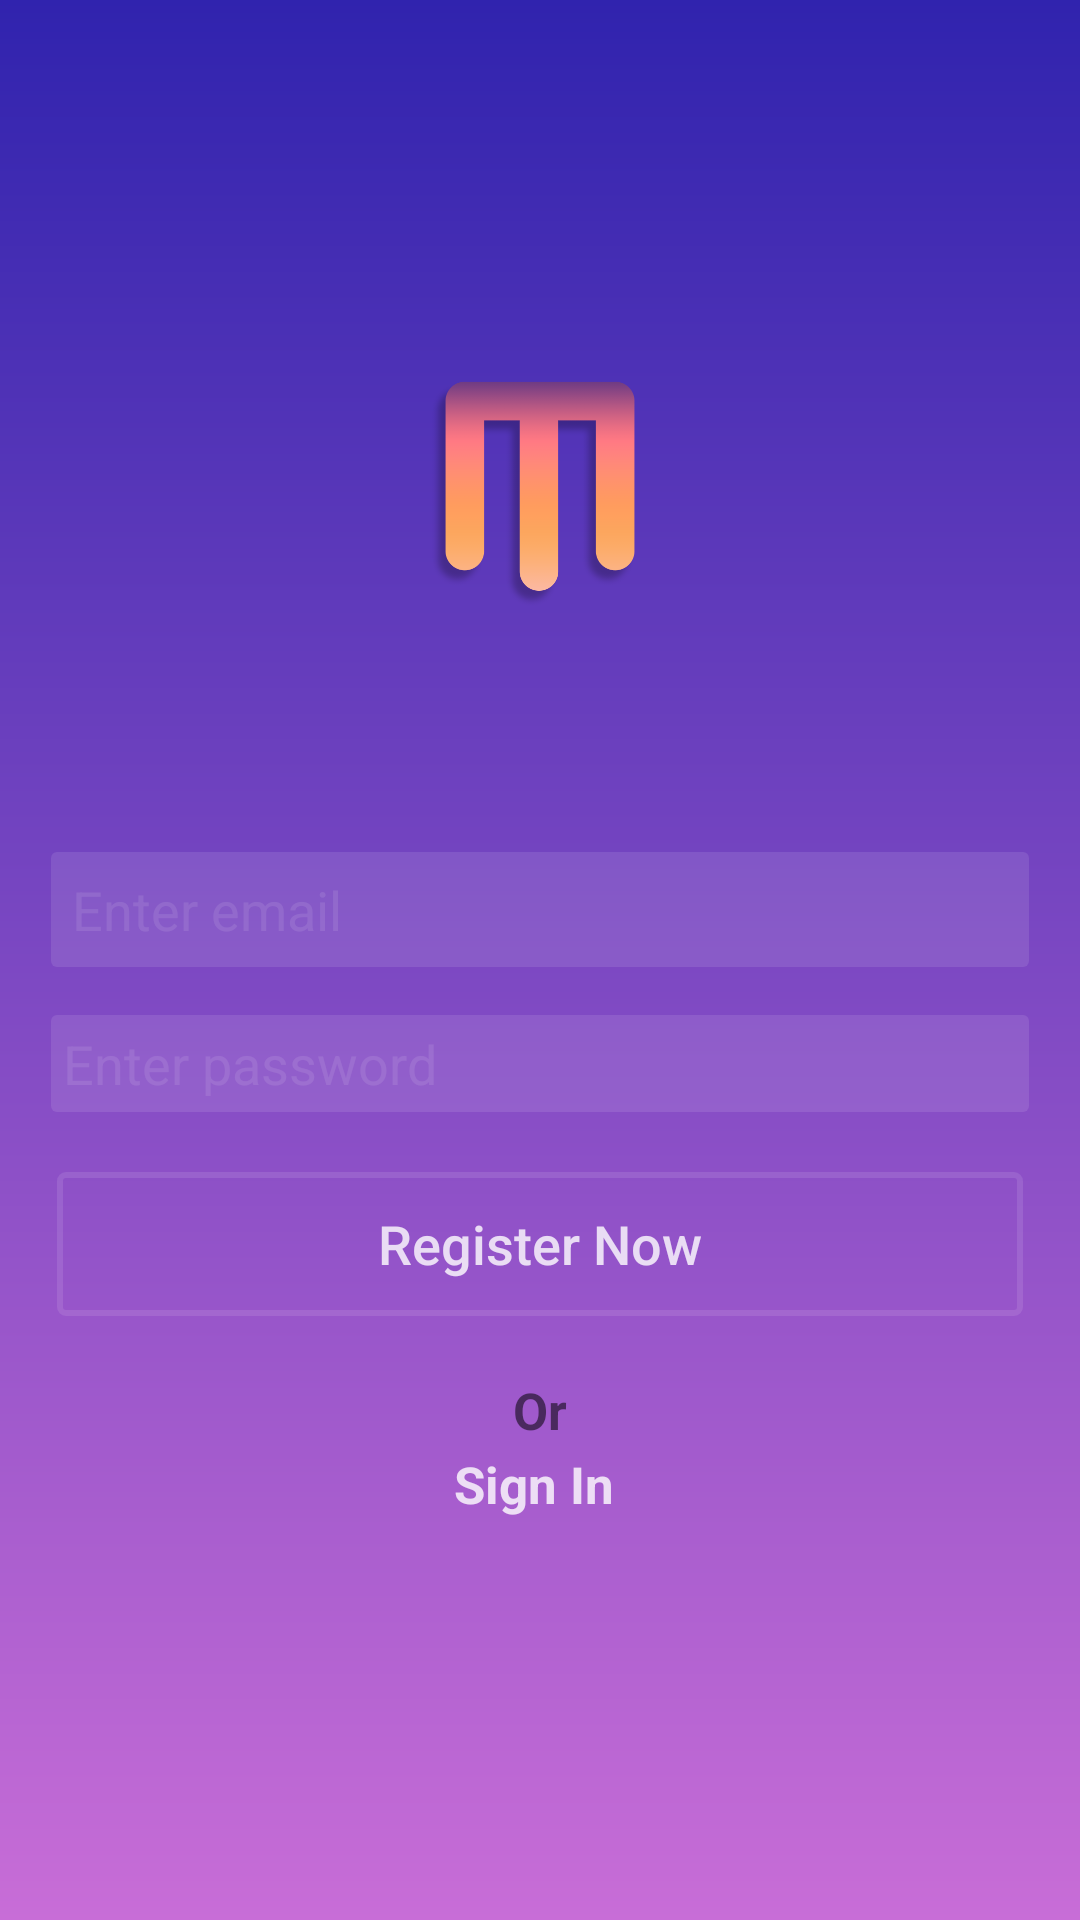

Produce the Android XML layout that renders to this screen, including the resource entries it uses.
<!-- AndroidManifest.xml: application theme AppTheme -->
<!-- res/layout/activity_register.xml -->
<?xml version="1.0" encoding="utf-8"?>
<RelativeLayout xmlns:android="http://schemas.android.com/apk/res/android"
    xmlns:app="http://schemas.android.com/apk/res-auto"
    xmlns:tools="http://schemas.android.com/tools"
    android:layout_width="match_parent"
    android:layout_height="match_parent"
    android:background="@drawable/bg_login"
    tools:context=".RegisterActivity">

    <ImageView

        android:id="@+id/register_image"
        android:layout_width="308dp"
        android:layout_height="164dp"
        android:layout_alignParentStart="true"
        android:layout_alignParentTop="true"
        android:layout_alignParentEnd="true"
        android:layout_marginStart="90dp"
        android:layout_marginTop="80dp"
        android:layout_marginEnd="90dp"
        android:scaleType="fitCenter"
        android:src="@drawable/messagelogo2" />


    <EditText
        android:id="@+id/register_email"
        android:layout_width="match_parent"
        android:layout_height="wrap_content"
        android:layout_alignParentStart="true"
        android:layout_below="@+id/register_image"
        android:hint="Enter email"
        android:textColorHint="@color/login_form_details_light"
        android:inputType="textEmailAddress"
        android:background="@drawable/inputs"
        android:padding="7dp"
        android:drawableStart="@drawable/email"
        android:layout_marginTop="40dp"
        android:layout_marginLeft="17dp"
        android:layout_marginRight="17dp"/>

    <EditText
        android:id="@+id/register_password"
        android:layout_width="match_parent"
        android:layout_height="wrap_content"
        android:layout_alignParentStart="true"
        android:layout_below="@+id/register_email"
        android:hint="Enter password"
        android:textColorHint="@color/login_form_details_light"
        android:inputType="textPassword"
        android:background="@drawable/inputs"
        android:padding="4dp"
        android:drawableStart="@drawable/password"
        android:layout_marginTop="16dp"
        android:layout_marginLeft="17dp"
        android:layout_marginRight="17dp"/>


    <Button
        android:id="@+id/register_button"
        android:layout_width="match_parent"
        android:layout_height="wrap_content"
        android:layout_below="@+id/register_password"
        android:padding="4dp"
        android:layout_marginTop="20dp"
        android:layout_marginLeft="19dp"
        android:layout_marginRight="19dp"
        android:text="Register Now"
        android:textAllCaps="false"
        android:textSize="18sp"
        android:textColor="@color/login_form_details"
        android:background="@drawable/buttons"/>

    <TextView
        android:id="@+id/go_to_login"
        android:layout_width="match_parent"
        android:layout_height="wrap_content"
        android:layout_centerHorizontal="true"
        android:layout_below="@+id/register_button"
        android:text="Or"
        android:layout_marginTop="20dp"
        android:layout_marginLeft="15dp"
        android:layout_marginRight="23dp"
        android:textAlignment="center"
        android:textSize="17sp"
        android:textStyle="bold" />

    <TextView
        android:id="@+id/already_have_account_link"
        android:layout_width="match_parent"
        android:layout_height="wrap_content"
        android:layout_centerHorizontal="true"
        android:layout_below="@+id/go_to_login"
        android:text="Sign In "
        android:layout_marginTop="2dp"
        android:layout_marginLeft="15dp"
        android:layout_marginRight="23dp"
        android:textAlignment="center"
        android:textSize="17sp"
        android:textStyle="bold"
        android:textColor="@color/login_form_details"/>

</RelativeLayout>
<!-- resources referenced by this layout -->
<resources>
  <color name="login_form_details">#ccffffff</color>
  <color name="login_form_details_light">#1affffff</color>
  <!-- drawable bg_login (drawable) -->
  <?xml version="1.0" encoding="utf-8"?>
  <shape xmlns:android="http://schemas.android.com/apk/res/android">
      <gradient
          android:startColor="@color/dark_blue"
          android:endColor="@color/purple"
          android:angle="-135">
  
      </gradient>
  </shape>
  <!-- drawable buttons (drawable) -->
  <?xml version="1.0" encoding="utf-8"?>
  <selector xmlns:android="http://schemas.android.com/apk/res/android">
  
      <item android:state_pressed="true">
  
          <shape>
              <stroke android:color="@color/login_form_details" android:width="2dp"/>
              <corners android:radius="2dp"/>
          </shape>
  
      </item>
  
      <item>
  
          <shape>
              <stroke android:color="@color/login_form_details_light" android:width="2dp"/>
              <corners android:radius="2dp"/>
          </shape>
  
      </item>
  
  
  
  </selector>
  <!-- drawable inputs (drawable) -->
  <?xml version="1.0" encoding="utf-8"?>
  <shape xmlns:android="http://schemas.android.com/apk/res/android">
  
      <solid android:color="@color/login_form_details_light" />
      <corners android:radius="2dp"/>
  
  </shape>
  <!-- drawable messagelogo2: png bitmap (drawable, 19224 bytes) -->
  <style name="AppTheme" parent="Theme.AppCompat.Light.NoActionBar">
          
          <item name="colorPrimary">@color/colorPrimary</item>
          <item name="colorPrimaryDark">@color/colorPrimaryDark</item>
          <item name="colorAccent">@color/colorAccent</item>
      </style>
  <color name="dark_blue">#3023AE</color>
  <color name="purple">#C86DD7</color>
  <color name="colorPrimary">@color/dark_blue</color>
  <color name="colorPrimaryDark">@color/dark_blue</color>
  <color name="colorAccent">#E6E6E6</color>
</resources>
